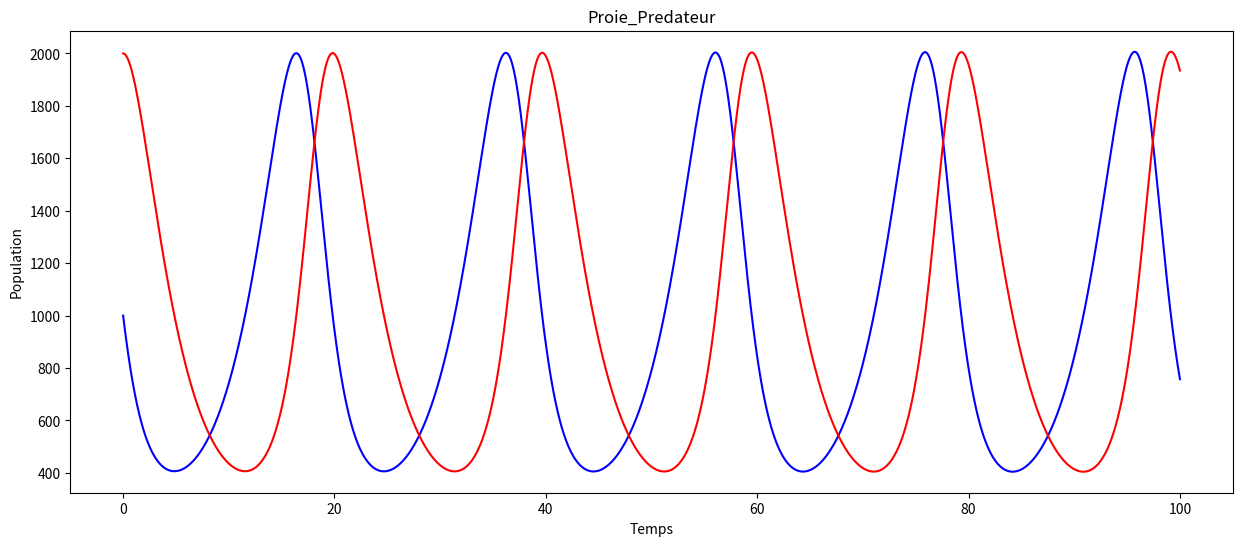

This chart was generated by the following Python code:
import matplotlib.pyplot as plt
import numpy as np 

time = [0]
lapin = [1]
renard = [2]

alpha = 1/3
beta = 1/3
gamma = 1/3
delta = 1/3

step = 0.001


for _ in range(1, 100_000):
    time_update = time[-1] + step
    lapin_update = (lapin[-1]*(alpha - beta * renard[-1])) * step + lapin[-1]
    renard_update = (renard[-1]*(delta*lapin[-1] - gamma)) * step  + renard[-1]

    lapin.append(lapin_update)
    renard.append(renard_update)
    time.append(time_update)

lapin = np.array(lapin)
lapin *= 1000
renard = np.array(renard)
renard *= 1000 

plt.figure(figsize=(15, 6))
plt.plot(time, lapin, "b-", label = 'Lapin')
plt.plot(time, renard, "r-", label = 'Rendars')
plt.xlabel('Temps')
plt.ylabel('Population')
plt.title('Proie_Predateur')
plt.show()

